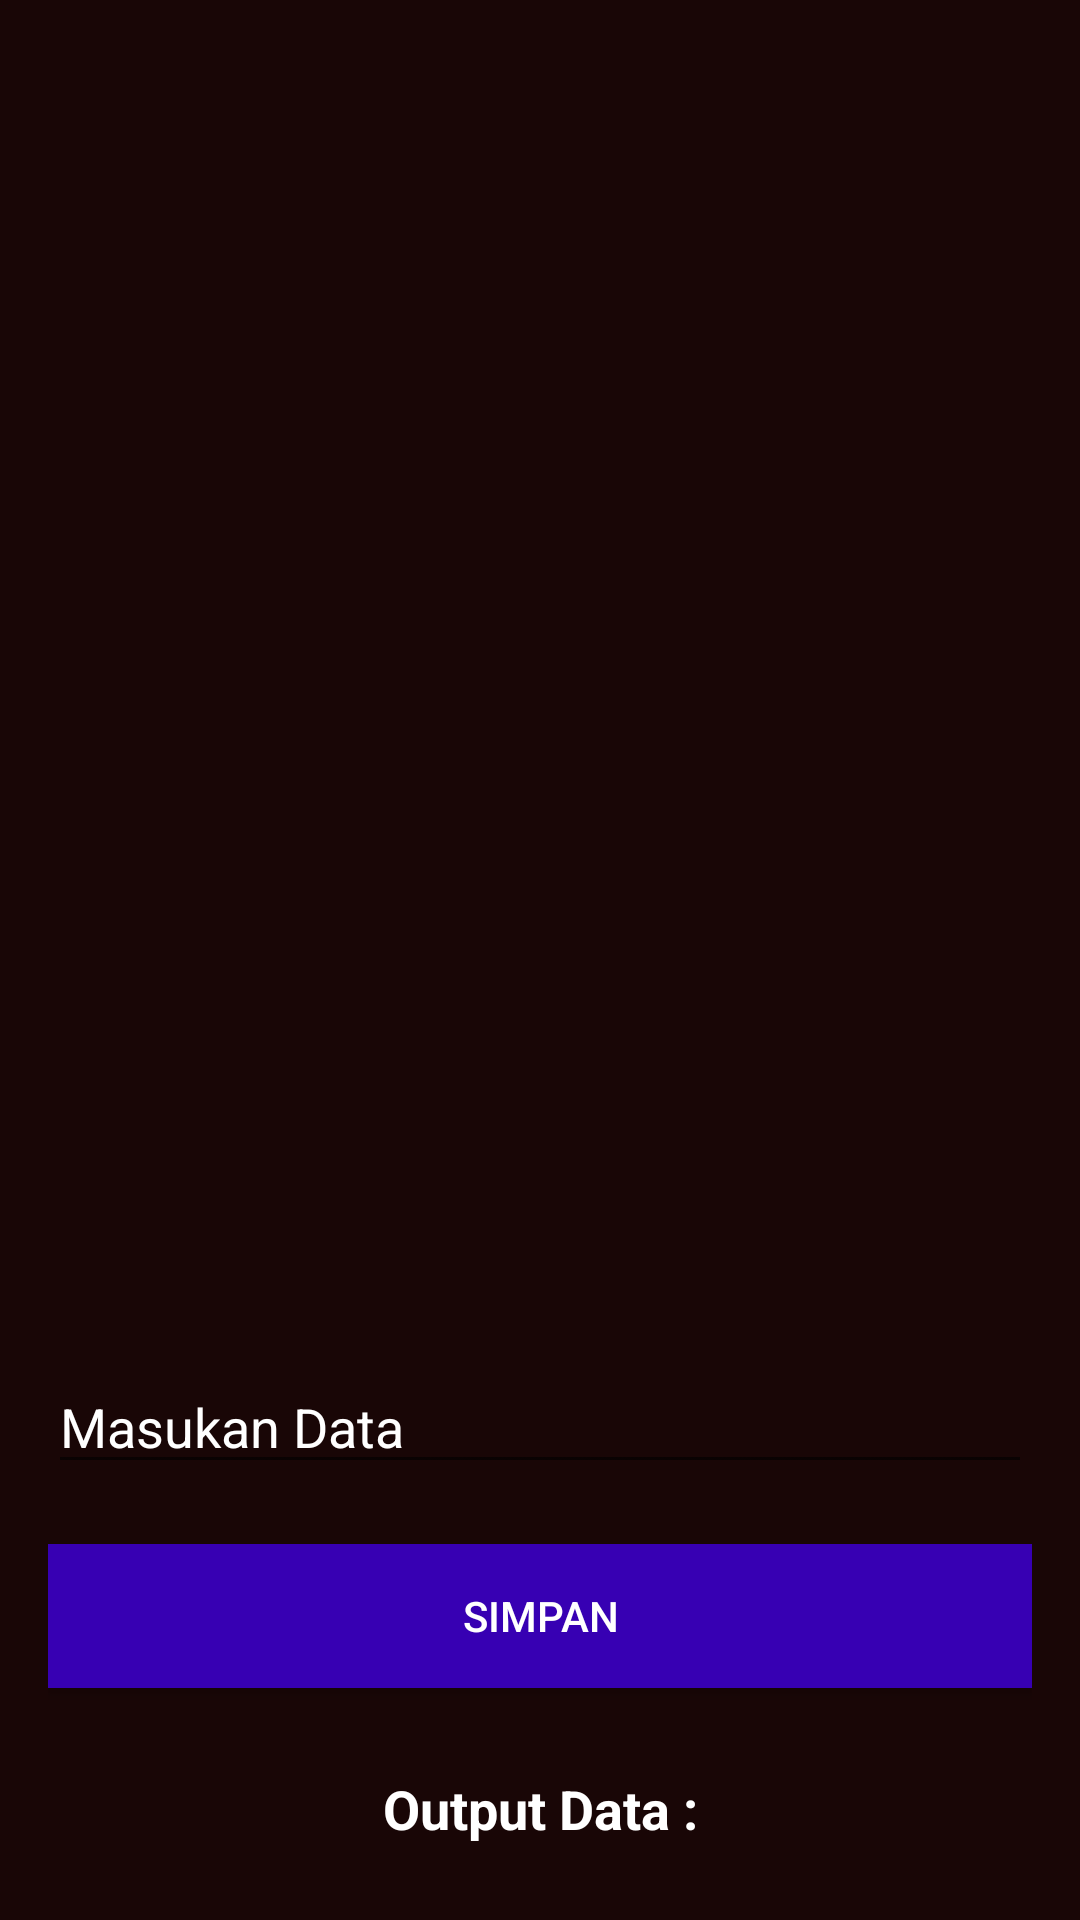

Write the Android layout XML for this screen, with the resource values it uses.
<!-- AndroidManifest.xml: application theme AppTheme.noActionBar -->
<!-- res/layout/activity_shared_pref.xml -->
<?xml version="1.0" encoding="utf-8"?>
<androidx.constraintlayout.widget.ConstraintLayout xmlns:android="http://schemas.android.com/apk/res/android"
    xmlns:app="http://schemas.android.com/apk/res-auto"
    xmlns:tools="http://schemas.android.com/tools"
    android:layout_width="match_parent"
    android:layout_height="match_parent"
    android:background="@color/colorvalue"
    tools:context=".ui.SharedPrefActivity">


    <LinearLayout
        android:layout_width="match_parent"
        android:layout_height="wrap_content"
        android:layout_marginStart="16dp"
        android:layout_marginEnd="16dp"
        android:orientation="vertical"
        app:layout_constraintBottom_toBottomOf="parent"
        app:layout_constraintEnd_toEndOf="parent"
        app:layout_constraintStart_toStartOf="parent">

        <EditText
            android:id="@+id/eTinput"
            android:layout_width="match_parent"
            android:layout_height="wrap_content"
            android:ems="10"
            android:hint="Masukan Data"
            android:inputType="textPersonName"
            android:textColor="@color/colorwhite"
            android:textColorHint="@color/colorwhite" />

        <Button
            android:id="@+id/btSave"
            android:layout_width="match_parent"
            android:layout_height="wrap_content"
            android:layout_marginVertical="20dp"
            android:background="@color/colorPrimaryDark"
            android:text="Simpan"
            android:textColor="#FFFF" />

        <TextView
            android:id="@+id/tvOutput"
            android:layout_width="match_parent"
            android:layout_height="wrap_content"
            android:layout_marginTop="8dp"
            android:gravity="center"
            android:text="Output Data :"
            android:textColor="@color/colorwhite"
            android:textSize="18sp"
            android:textStyle="bold"
            android:layout_marginBottom="25dp"/>

    </LinearLayout>

</androidx.constraintlayout.widget.ConstraintLayout>
<!-- resources referenced by this layout -->
<resources>
  <color name="colorPrimaryDark">#3700B3</color>
  <color name="colorvalue">#190606</color>
  <color name="colorwhite">#FFFFFF</color>
  <style name="AppTheme.noActionBar" parent="Theme.AppCompat.Light.NoActionBar">
          
          <item name="colorPrimary">@color/colorvalue</item>
          <item name="colorPrimaryDark">@color/colorvalue</item>
          <item name="colorAccent">@color/colorvalue</item>
      </style>
</resources>
